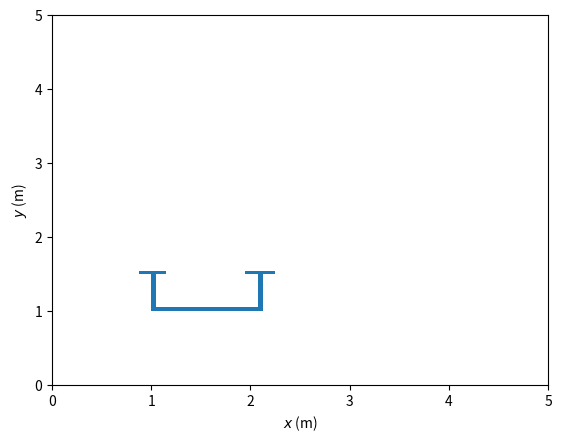

The script that saved this image:
import matplotlib.patches as patches
import matplotlib.pyplot as plt
import matplotlib.animation as animation
import numpy as np

class Drone():
    def __init__(self):
        self.x0 = 1
        self.y0 = 1
        self.propWidth = 0.125
        self.propHeight = 0.5
        self.frameThickness = 0.05
        self.frameWidth = 1.0
        self.drone_vertices = np.array([
        [self.x0, self.y0],
        [self.x0, self.y0+self.propHeight],
        [self.x0-self.propWidth,  self.y0+self.propHeight],
        [self.x0-self.propWidth,  self.y0+self.propHeight+self.frameThickness],
        [self.x0+(2*self.propWidth)-2*self.frameThickness,  self.y0+self.propHeight+self.frameThickness],
        [self.x0+(2*self.propWidth)-2*self.frameThickness,  self.y0+self.propHeight],
        [self.x0+(1*self.propWidth)-self.frameThickness-0.03,  self.y0+self.propHeight],
        [self.x0+(1*self.propWidth)-self.frameThickness-0.03,  self.y0+self.frameThickness],
        [self.x0+(1*self.propWidth)-self.frameThickness+self.frameWidth,  self.y0+self.frameThickness],
        [self.x0+(1*self.propWidth)-self.frameThickness+self.frameWidth,  self.y0+self.propHeight],
        [self.x0-self.frameThickness+self.frameWidth,  self.y0+self.propHeight],
        [self.x0-self.frameThickness+self.frameWidth,  self.y0+self.propHeight+self.frameThickness],
        [self.x0-self.frameThickness+self.frameWidth+(2*self.propWidth)+self.frameThickness,  self.y0+self.propHeight+self.frameThickness],
        [self.x0-self.frameThickness+self.frameWidth+(2*self.propWidth)+self.frameThickness,  self.y0+self.propHeight],
        [self.x0-self.frameThickness+self.frameWidth+(1*self.propWidth)+self.frameThickness,  self.y0+self.propHeight],
        [self.x0-self.frameThickness+self.frameWidth+(1*self.propWidth)+self.frameThickness,  self.y0]])
        self.drone = patches.Polygon(self.drone_vertices)

    def draw_drone(self):
        """Code for plotting a static image of the drone"""
        fig, ax = plt.subplots()
        ax.set_xbound(0, 5)
        ax.set_ybound(0,5)
        ax.add_patch(self.drone)
        plt.show()


D = Drone()

xdata, ydata = [], []
def get_pos(t=0):
    x, y, vx, vy, dt = 1, 1, 10, 0, 0.1 #initial positions and velocities
    while 0< x < 5:
        t += dt
        x += vx * dt
        y += vy * dt
        if D.drone_vertices[0:0] != [2, 1]:
            vx -= 0.1
    yield x, y

def init():
    """Initialize the animation figure."""
    ax.set_xlim(0, 5)
    ax.set_ylim(0, 5)
    ax.set_xlabel('$x$ (m)')
    ax.set_ylabel('$y$ (m)')
    D.drone.set_xy(D.drone_vertices)
    #line.set_data(xdata, ydata)
    #ball.set_center((ballStart[0], ballStart[1]))
    #height_text.set_text(f'Current Height: {ballStart[1]:.1f} m')
    return D.drone,

def animate(pos):
    """For each frame, advance the animation to the new position, pos."""
    x, y = pos
    xdata.append(x)
    ydata.append(y)
    D.drone_vertices[:,0] += x
    #self.drone.set_data(xdata, ydata)
    D.drone.set_xy(D.drone_vertices)
    #line.set_data(xdata, ydata)
    #ball.set_center((x, y))
    #height_text.set_text(f'Current Height: {y:.1f} m')
    return  D.drone,

fig, ax = plt.subplots()
ax.set_xbound(0, 10)
ax.set_ybound(0,10)
ax.add_patch(D.drone)
ani = animation.FuncAnimation(fig, animate, get_pos, blit=True,
                    interval=1000, repeat=False, init_func=init)
plt.show()
